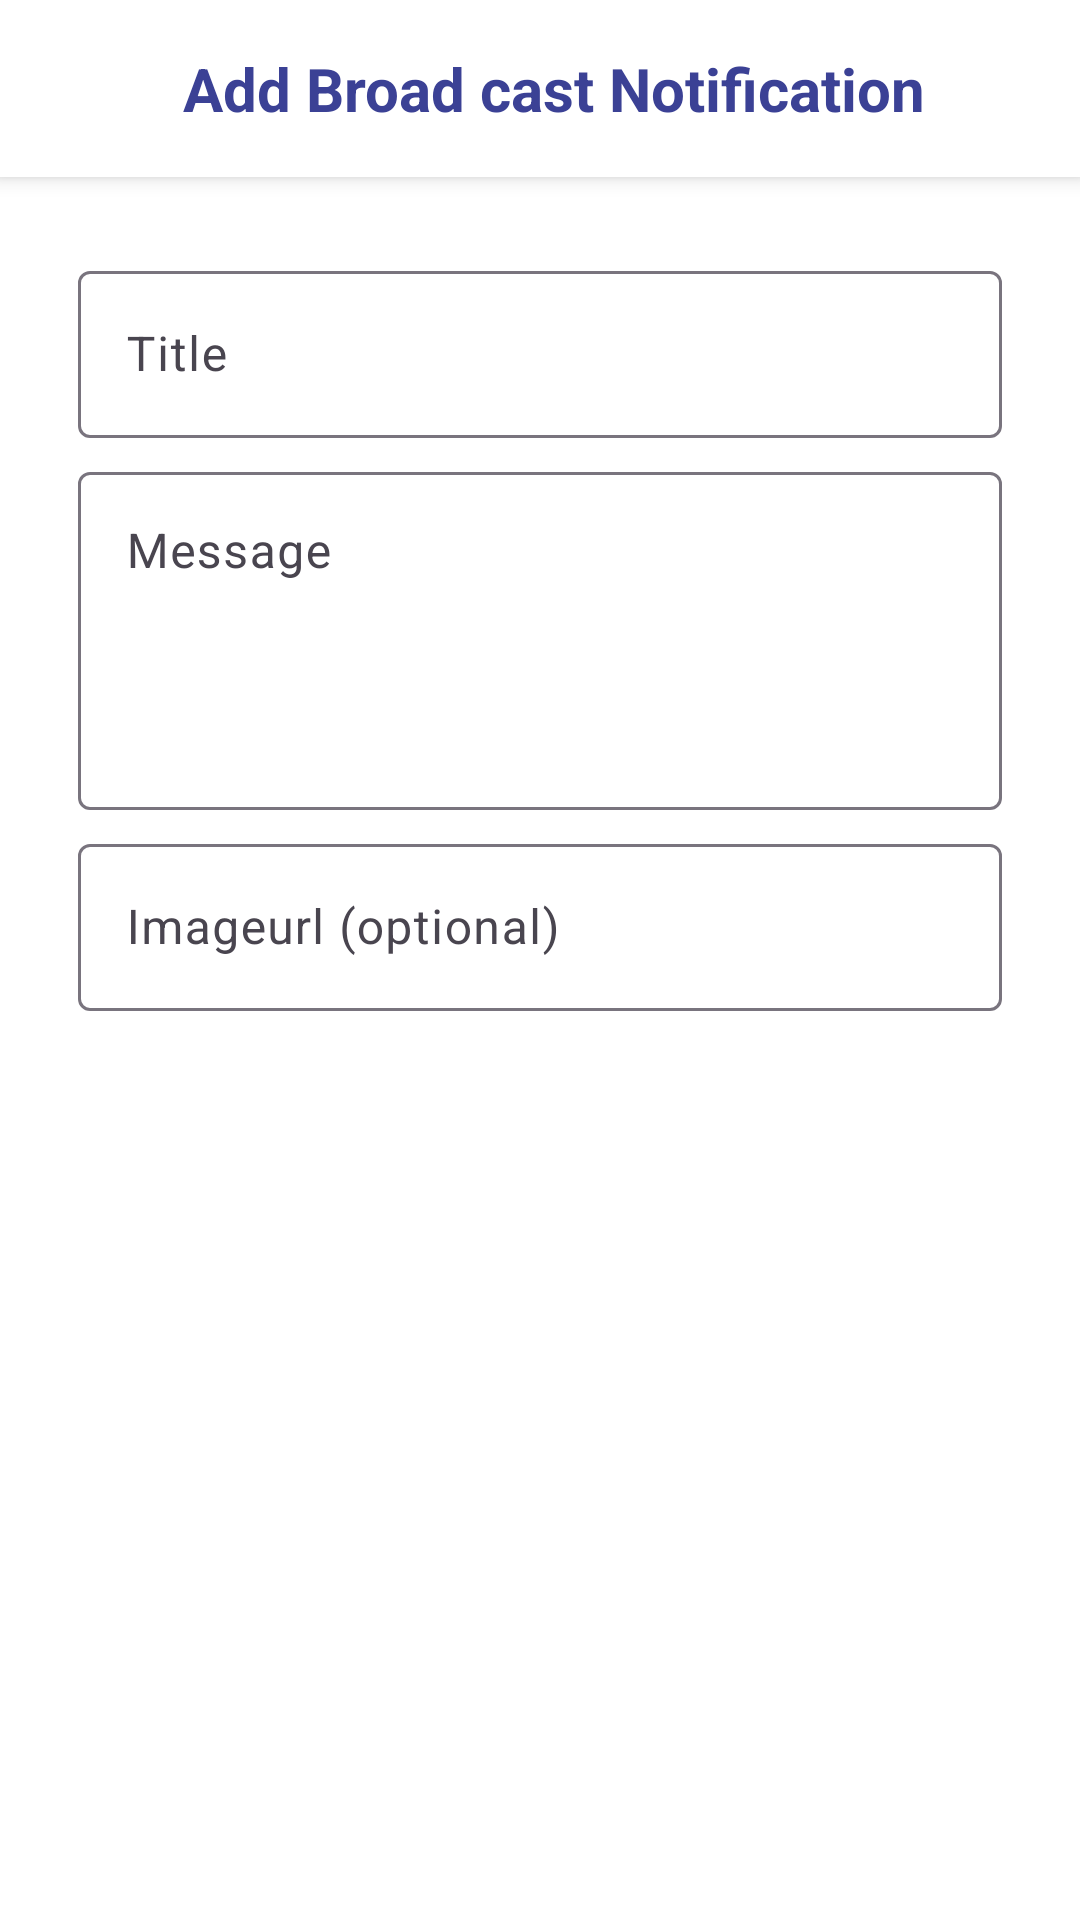

Write the Android layout XML for this screen, with the resource values it uses.
<!-- AndroidManifest.xml: application theme Theme.NewApp -->
<!-- res/layout/activity_broadcast_notification.xml -->
<?xml version="1.0" encoding="utf-8"?>
<androidx.core.widget.NestedScrollView
    xmlns:android="http://schemas.android.com/apk/res/android"
    xmlns:app="http://schemas.android.com/apk/res-auto"
    android:layout_width="match_parent"
    android:layout_height="match_parent"
    android:fillViewport="true"
    android:fitsSystemWindows = "true"
    >

    <androidx.constraintlayout.widget.ConstraintLayout
        android:layout_width="match_parent"
        android:layout_height="match_parent"
        android:background="@color/white">

        <LinearLayout
            android:id="@+id/tLayout"
            android:layout_width="match_parent"
            android:layout_height="wrap_content"
            android:orientation="vertical"
            app:layout_constraintTop_toTopOf="parent"
            app:layout_constraintStart_toStartOf="parent"
            app:layout_constraintEnd_toEndOf="parent">

        <LinearLayout
            android:id="@+id/titleBar"
            android:layout_width="match_parent"
            android:layout_height="wrap_content"
            android:elevation="4dp"
            android:background="@color/white"
            android:gravity="center_vertical"
            android:orientation="horizontal"
            android:padding="16dp">





        <ImageView
        android:id="@+id/backBtn"
        android:layout_width="25dp"
        android:layout_height="25dp"
        android:src="@drawable/arrow_back"
        app:tint="@color/primary_color"
        android:contentDescription="Back"
        android:clickable="true"
        android:focusable="true" />

    
    <TextView
        android:id="@+id/title"
        android:layout_width="wrap_content"
        android:layout_height="wrap_content"
        android:text="Add Broad cast Notification"
        android:textSize="20sp"
        android:textStyle="bold"
        android:layout_marginLeft="20dp"
        android:textColor="@color/primary_color"
        />


        </LinearLayout>

    <LinearLayout
        android:layout_width="match_parent"
        android:layout_height="wrap_content"
        android:orientation="vertical"
        android:padding="16dp"
        android:gravity="center_vertical"
        android:layout_marginStart="10dp"
        android:layout_marginEnd="10dp"
        android:backgroundTint="@color/white"
        app:layout_constraintTop_toBottomOf="@id/titleBar"
        app:layout_constraintStart_toStartOf="parent"
        app:layout_constraintEnd_toEndOf="parent"
        android:layout_marginTop="10dp">


            <com.google.android.material.textfield.TextInputLayout
                android:layout_width="match_parent"
                android:layout_height="wrap_content">

                <com.google.android.material.textfield.TextInputEditText
                    android:id="@+id/etTitle"
                    android:layout_width="match_parent"
                    android:layout_height="wrap_content"
                    android:hint="Title"
                    android:inputType="text"/>
            </com.google.android.material.textfield.TextInputLayout>

            <TextView
                android:id="@+id/etTitleError"
                android:layout_width="match_parent"
                android:layout_height="wrap_content"
                android:textColor="@android:color/holo_red_dark"
                android:textSize="12sp"
                android:visibility="gone"
                android:layout_marginBottom="7dp"
                android:layout_marginLeft="10dp"/>

            <View
                android:layout_width="match_parent"
                android:layout_height="6dp"/>





            


            <com.google.android.material.textfield.TextInputLayout
                android:layout_width="match_parent"
                android:layout_height="wrap_content">

                <com.google.android.material.textfield.TextInputEditText
                    android:id="@+id/etMessage"
                    android:layout_width="match_parent"
                    android:layout_height="wrap_content"
                    android:hint="Message"
                    android:inputType="textMultiLine"
                    android:minLines="4"
                    android:gravity="top|start"
                    android:maxLines="6"
                    android:scrollbars="vertical"/>

            </com.google.android.material.textfield.TextInputLayout>


            <TextView
                android:id="@+id/etMessageError"
                android:layout_width="match_parent"
                android:layout_height="wrap_content"
                android:textColor="@android:color/holo_red_dark"
                android:textSize="12sp"
                android:visibility="gone"
                android:layout_marginBottom="7dp"
                android:layout_marginLeft="10dp"/>

            <View
                android:layout_width="match_parent"
                android:layout_height="6dp"/>


            <com.google.android.material.textfield.TextInputLayout
                android:layout_width="match_parent"
                android:layout_height="wrap_content">

                <com.google.android.material.textfield.TextInputEditText
                    android:id="@+id/etImageurl"
                    android:layout_width="match_parent"
                    android:layout_height="wrap_content"
                    android:hint="Imageurl (optional)"
                    android:inputType="text" />

            </com.google.android.material.textfield.TextInputLayout>

            <TextView
                android:id="@+id/imageurlError"
                android:layout_width="match_parent"
                android:layout_height="wrap_content"
                android:textColor="@android:color/holo_red_dark"
                android:textSize="12sp"
                android:visibility="gone"
                android:layout_marginBottom="7dp"
                android:layout_marginLeft="10dp"/>



    <androidx.appcompat.widget.AppCompatButton
        android:layout_alignParentBottom="true"
        android:textStyle="bold"
        android:textColor="@color/white"
        android:text="Send"
        android:background="@drawable/button_primary"
        android:id="@+id/send"
        android:layout_width="match_parent"
        android:layout_height="wrap_content"
        android:layout_marginTop="60dp"
        app:layout_constraintBottom_toBottomOf="parent"
        app:layout_constraintStart_toStartOf="parent"
        app:layout_constraintEnd_toEndOf="parent"/>

    </LinearLayout>
        </LinearLayout>

</androidx.constraintlayout.widget.ConstraintLayout>

</androidx.core.widget.NestedScrollView>
<!-- resources referenced by this layout -->
<resources>
  <color name="primary_color">#3B4195</color>
  <color name="white">#FFFFFFFF</color>
  <style name="Theme.NewApp" parent="Base.Theme.NewApp" />
  <style name="Base.Theme.NewApp" parent="Theme.Material3.DayNight.NoActionBar">
          
          
          <item name="colorPrimary">@color/primary_color</item>
          <item name="colorPrimaryVariant">@color/colorPrimaryVariant</item>
          <item name="colorOnPrimary">@color/white</item>
          
          <item name="colorSecondary">@color/teal_200</item>
          <item name="colorSecondaryVariant">@color/teal_700</item>
          <item name="colorOnSecondary">@color/black</item>
          
          <item name="android:statusBarColor" tools:targetApi="l">?attr/colorPrimaryVariant</item>
      </style>
  <color name="colorPrimaryVariant">#353A85</color>
  <color name="teal_200">#3B4195</color>
  <color name="teal_700">#3B4195</color>
  <color name="black">#FF000000</color>
</resources>
